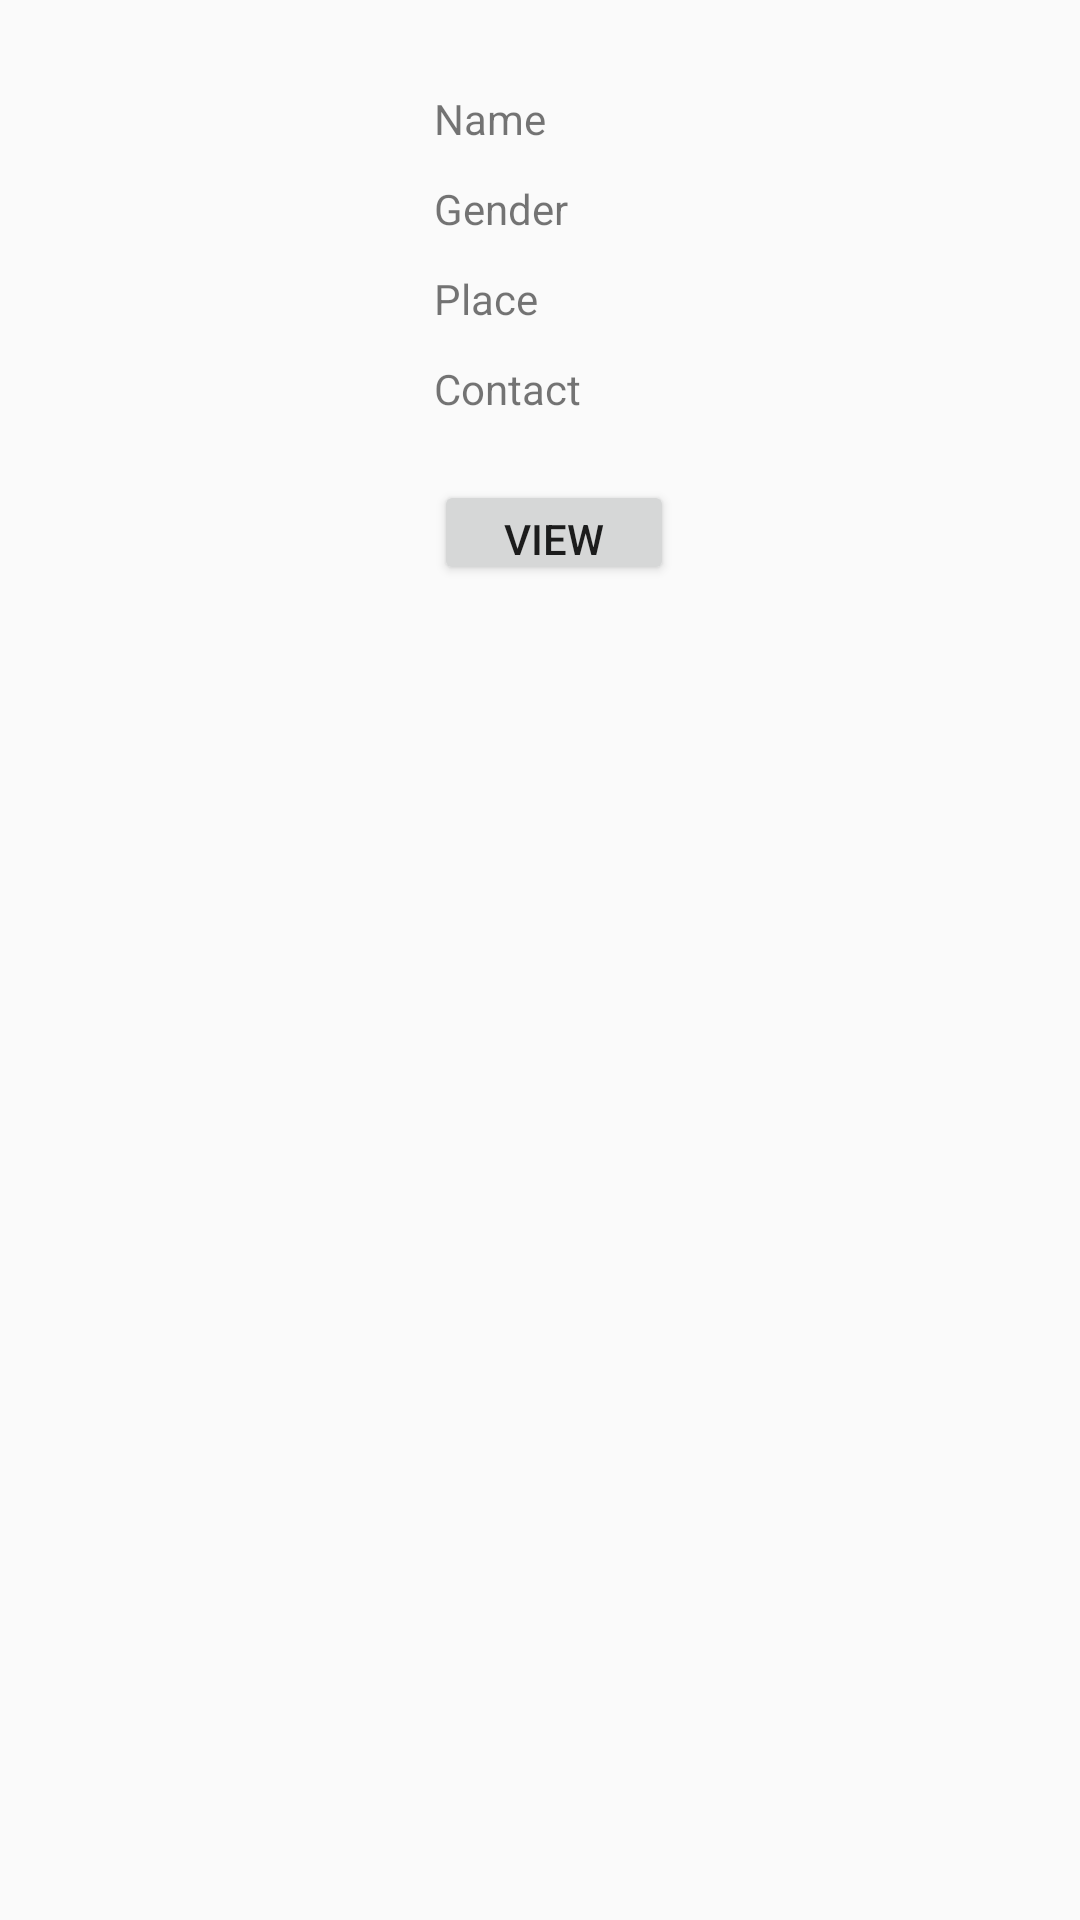

The Android layout XML behind this screen, and the referenced resources:
<!-- AndroidManifest.xml: application theme AppTheme -->
<!-- res/layout/custom_view_missing_person.xml -->
<?xml version="1.0" encoding="utf-8"?>
<androidx.constraintlayout.widget.ConstraintLayout xmlns:android="http://schemas.android.com/apk/res/android"
    xmlns:app="http://schemas.android.com/apk/res-auto"
    xmlns:tools="http://schemas.android.com/tools"
    android:layout_width="match_parent"
    android:layout_height="match_parent">

    <TextView
        android:id="@+id/textView44"
        android:layout_width="200dp"
        android:layout_height="30dp"
        android:layout_marginStart="10dp"
        android:layout_marginLeft="10dp"
        android:layout_marginTop="30dp"
        android:layout_marginEnd="41dp"
        android:layout_marginRight="41dp"
        android:text="Name"
        app:layout_constraintEnd_toEndOf="parent"
        app:layout_constraintStart_toEndOf="@+id/imageView3"
        app:layout_constraintTop_toTopOf="parent" />

    <TextView
        android:id="@+id/textView45"
        android:layout_width="200dp"
        android:layout_height="30dp"
        android:layout_marginStart="10dp"
        android:layout_marginLeft="10dp"
        android:layout_marginEnd="41dp"
        android:layout_marginRight="41dp"
        android:text="Gender"
        app:layout_constraintEnd_toEndOf="parent"
        app:layout_constraintStart_toEndOf="@+id/imageView3"
        app:layout_constraintTop_toBottomOf="@+id/textView44" />

    <TextView
        android:id="@+id/textView46"
        android:layout_width="200dp"
        android:layout_height="30dp"
        android:layout_marginStart="10dp"
        android:layout_marginLeft="10dp"
        android:layout_marginEnd="41dp"
        android:layout_marginRight="41dp"
        android:text="Place"
        app:layout_constraintEnd_toEndOf="parent"
        app:layout_constraintStart_toEndOf="@+id/imageView3"
        app:layout_constraintTop_toBottomOf="@+id/textView45" />

    <Button
        android:id="@+id/button7"
        android:layout_width="80dp"
        android:layout_height="35dp"
        android:layout_marginStart="170dp"
        android:layout_marginLeft="170dp"
        android:layout_marginTop="10dp"
        android:layout_marginEnd="161dp"
        android:layout_marginRight="161dp"
        android:text="View More"
        app:layout_constraintEnd_toEndOf="parent"
        app:layout_constraintStart_toStartOf="parent"
        app:layout_constraintTop_toBottomOf="@+id/textView48" />

    <ImageView
        android:id="@+id/imageView3"
        android:layout_width="130dp"
        android:layout_height="120dp"
        android:layout_marginStart="30dp"
        android:layout_marginLeft="30dp"
        android:layout_marginTop="30dp"
        app:layout_constraintStart_toStartOf="parent"
        app:layout_constraintTop_toTopOf="parent"
        tools:srcCompat="@tools:sample/avatars[8]" />

    <TextView
        android:id="@+id/textView48"
        android:layout_width="200dp"
        android:layout_height="30dp"
        android:layout_marginStart="10dp"
        android:layout_marginLeft="10dp"
        android:layout_marginEnd="41dp"
        android:layout_marginRight="41dp"
        android:text="Contact"
        app:layout_constraintEnd_toEndOf="parent"
        app:layout_constraintStart_toEndOf="@+id/imageView3"
        app:layout_constraintTop_toBottomOf="@+id/textView46" />
</androidx.constraintlayout.widget.ConstraintLayout>
<!-- resources referenced by this layout -->
<resources>
  <style name="AppTheme" parent="Theme.AppCompat.Light.DarkActionBar">
          
          <item name="colorPrimary">@color/colorPrimary</item>
          <item name="colorPrimaryDark">@color/colorPrimaryDark</item>
          <item name="colorAccent">@color/colorAccent</item>
      </style>
  <color name="colorPrimary">#00a5ff</color>
  <color name="colorPrimaryDark">#00a5ff</color>
  <color name="colorAccent">#00a5ff</color>
</resources>
